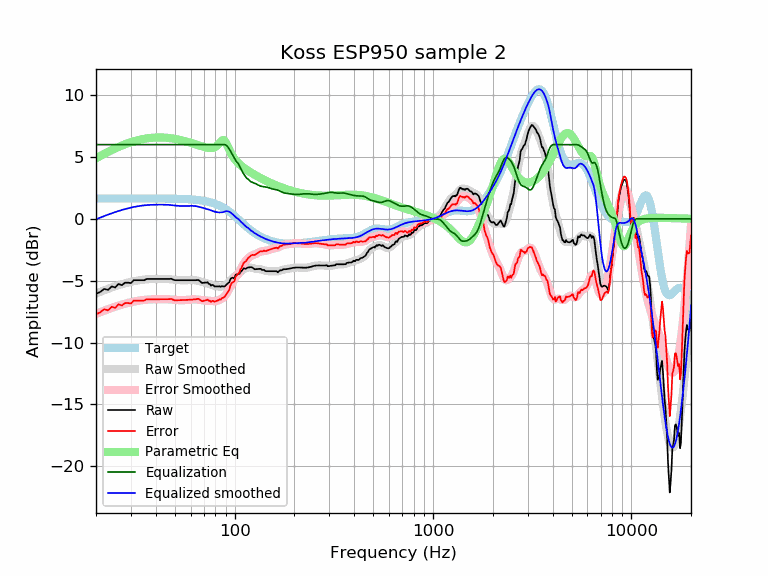

Source data for this figure (header and first rows):
frequency, raw, error, smoothed, error_smoothed, equalization, parametric_eq, equalized_raw, equalized_smoothed, target
20, -6.07, -7.71, -6.03, -7.68, 6.00, 4.90, -0.07, -0.03, 1.65
21, -5.91, -7.55, -5.90, -7.55, 6.00, 5.08, 0.09, 0.10, 1.65
22, -5.66, -7.31, -5.77, -7.42, 6.00, 5.26, 0.34, 0.23, 1.65
23, -5.75, -7.40, -5.66, -7.31, 6.00, 5.41, 0.25, 0.34, 1.65
24, -5.46, -7.11, -5.55, -7.20, 6.00, 5.56, 0.54, 0.45, 1.65
25, -5.55, -7.19, -5.45, -7.10, 6.00, 5.70, 0.45, 0.55, 1.65
26, -5.26, -6.91, -5.36, -7.01, 6.00, 5.82, 0.74, 0.64, 1.65
27, -5.36, -7.01, -5.28, -6.93, 6.00, 5.93, 0.64, 0.72, 1.65
28, -5.16, -6.81, -5.21, -6.86, 6.00, 6.03, 0.84, 0.79, 1.65
29, -5.16, -6.81, -5.15, -6.80, 6.00, 6.12, 0.84, 0.85, 1.65
30, -5.19, -6.84, -5.09, -6.74, 6.00, 6.20, 0.81, 0.91, 1.65
31, -4.96, -6.61, -5.04, -6.69, 6.00, 6.27, 1.04, 0.96, 1.65
32, -4.96, -6.61, -5.00, -6.65, 6.00, 6.33, 1.04, 1.00, 1.65
33, -4.96, -6.61, -4.96, -6.61, 6.00, 6.38, 1.04, 1.04, 1.65
34, -4.96, -6.61, -4.93, -6.58, 6.00, 6.43, 1.04, 1.07, 1.65
35, -4.96, -6.61, -4.91, -6.55, 6.00, 6.47, 1.04, 1.09, 1.65
36, -4.86, -6.50, -4.89, -6.54, 6.00, 6.50, 1.14, 1.11, 1.65
37, -4.86, -6.50, -4.88, -6.52, 6.00, 6.53, 1.14, 1.12, 1.64
38, -4.86, -6.50, -4.87, -6.51, 6.00, 6.55, 1.14, 1.13, 1.64
39, -4.86, -6.50, -4.86, -6.50, 6.00, 6.56, 1.14, 1.14, 1.64
40, -4.86, -6.50, -4.85, -6.50, 6.00, 6.57, 1.14, 1.15, 1.64
41, -4.86, -6.50, -4.85, -6.49, 6.00, 6.58, 1.14, 1.15, 1.64
42, -4.86, -6.50, -4.85, -6.49, 6.00, 6.58, 1.14, 1.15, 1.64
43, -4.86, -6.50, -4.85, -6.49, 6.00, 6.58, 1.14, 1.15, 1.64
44, -4.86, -6.50, -4.85, -6.49, 6.00, 6.57, 1.14, 1.15, 1.64
45, -4.86, -6.50, -4.86, -6.50, 6.00, 6.56, 1.14, 1.14, 1.64
46, -4.86, -6.49, -4.87, -6.50, 6.00, 6.55, 1.14, 1.13, 1.64
47, -4.86, -6.49, -4.88, -6.51, 6.00, 6.53, 1.14, 1.12, 1.63
48, -4.84, -6.47, -4.89, -6.52, 6.00, 6.51, 1.16, 1.11, 1.63
49, -4.92, -6.55, -4.91, -6.54, 6.00, 6.49, 1.08, 1.09, 1.63
50, -4.96, -6.59, -4.92, -6.55, 6.00, 6.46, 1.04, 1.08, 1.63
51, -4.96, -6.58, -4.94, -6.56, 6.00, 6.44, 1.04, 1.06, 1.62
52, -4.96, -6.58, -4.95, -6.57, 6.00, 6.41, 1.04, 1.05, 1.62
53, -4.96, -6.58, -4.96, -6.57, 6.00, 6.38, 1.04, 1.04, 1.62
54, -4.96, -6.57, -4.96, -6.58, 6.00, 6.35, 1.04, 1.04, 1.61
55, -4.96, -6.57, -4.97, -6.57, 6.00, 6.32, 1.04, 1.03, 1.61
56, -4.96, -6.56, -4.96, -6.57, 6.00, 6.29, 1.04, 1.04, 1.60
57, -4.96, -6.56, -4.96, -6.56, 6.00, 6.25, 1.04, 1.04, 1.60
58, -4.96, -6.55, -4.96, -6.55, 6.00, 6.22, 1.04, 1.04, 1.59
59, -4.96, -6.54, -4.95, -6.54, 6.00, 6.18, 1.04, 1.05, 1.58
60, -4.96, -6.54, -4.95, -6.53, 6.00, 6.15, 1.04, 1.05, 1.58
61, -4.96, -6.53, -4.95, -6.52, 6.00, 6.11, 1.04, 1.05, 1.57
62, -4.96, -6.52, -4.95, -6.51, 6.00, 6.08, 1.04, 1.05, 1.56
63, -4.96, -6.51, -4.96, -6.51, 6.00, 6.04, 1.04, 1.04, 1.55
64, -4.96, -6.50, -4.98, -6.51, 6.00, 6.00, 1.04, 1.02, 1.54
65, -4.94, -6.47, -5.00, -6.52, 6.00, 5.97, 1.06, 1.00, 1.53
66, -4.96, -6.47, -5.02, -6.54, 6.00, 5.93, 1.04, 0.98, 1.51
67, -5.06, -6.56, -5.05, -6.55, 6.00, 5.90, 0.94, 0.95, 1.50
68, -5.15, -6.64, -5.08, -6.57, 6.00, 5.87, 0.85, 0.92, 1.49
69, -5.19, -6.66, -5.11, -6.58, 6.00, 5.84, 0.81, 0.89, 1.47
70, -5.16, -6.61, -5.14, -6.59, 6.00, 5.81, 0.84, 0.86, 1.45
71, -5.16, -6.60, -5.16, -6.60, 6.00, 5.79, 0.84, 0.84, 1.44
72, -5.15, -6.57, -5.19, -6.61, 6.00, 5.76, 0.85, 0.81, 1.42
73, -5.12, -6.52, -5.22, -6.61, 6.00, 5.75, 0.88, 0.78, 1.40
74, -5.26, -6.63, -5.25, -6.62, 6.00, 5.73, 0.74, 0.75, 1.37
75, -5.26, -6.61, -5.28, -6.63, 6.00, 5.73, 0.74, 0.72, 1.35
76, -5.40, -6.73, -5.32, -6.64, 6.00, 5.72, 0.60, 0.68, 1.32
77, -5.33, -6.63, -5.36, -6.65, 6.00, 5.73, 0.67, 0.64, 1.30
78, -5.36, -6.63, -5.39, -6.66, 6.00, 5.75, 0.64, 0.61, 1.27
79, -5.46, -6.70, -5.42, -6.66, 6.00, 5.78, 0.54, 0.58, 1.24
... 553 more rows
